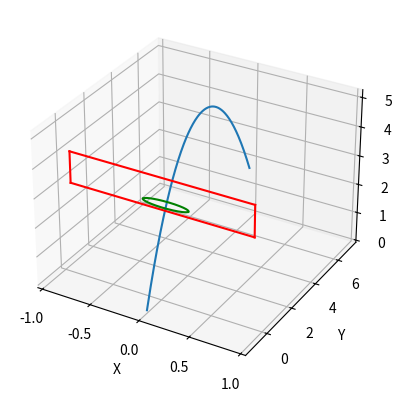

Write Python code to recreate this figure.
"""
file: 3d-shot.py

[redacted]
Date created: August 31, 2020
Date modified: August 31, 2020

Brief: Uses RK4 ODE solver to plot the 3D trajectory of a Wilson basketball
"""

from mpl_toolkits import mplot3d
import numpy as np
import matplotlib.pyplot as plt


eps = 1e-1 #margin of error when checking if two quantities are equal

"""
Function used to set up the second order differential equations for the
x, y and z positions and velocities of the ball.

Parameters: r - array of the x and y positons and x, y and z velocities
Returns: array of the differential equation for the x, y and z positions and velocities.
"""
def f(r):
    C_d = 0.47  # drag coefficient for a sphere
    rho = 1.225  # air density in kg/m^3
    C = 0.7493  # circumference in m, from basketball's circumference of 29.5 inches
    radius = C/(2*np.pi)
    A = C**2/(4*np.pi)  # cross-sectional area in m^2
    g = 9.81  # gravitational constant on Earth
    m = 22/35.274  # gives mass in kg of 22oz basketball

    coef = -C_d*rho*A  # only used so I don't have to keep writing this out
    x = r[0]
    y = r[1]
    z = r[2]
    v_x = r[3]
    v_y = r[4]
    v_z = r[5]

    fx = -v_x
    fy = -v_y
    fz = v_z

    f_v_x = -coef*fx*np.sqrt(fx**2+fy**2+fz**2)/(2*m)
    f_v_y = -coef*fy*np.sqrt(fx**2+fy**2+fz**2)/(2*m)
    f_v_z = coef*fz*np.sqrt(fx**2+fy**2+fz**2)/(2*m)-g

    return np.array([fx, fy, fz, f_v_x, f_v_y, f_v_z], float)


"""
Function used to solve the differential equations, using the Fourth order
Runge-Kutta method.

Parameters: init - array of the initial x, y and z positions and velocities
Returns: solved differential equations of the x, y and z positions and velocities
"""
def RK4(init):
    x_points = []
    y_points = []
    z_points = []
    v_x_points = []
    v_y_points = []
    v_z_points = []

    r = np.array(init, float)
    h = 0.01

    while r[2] >= 0:
        x_points.append(r[0])
        y_points.append(r[1])
        z_points.append(r[2])
        v_x_points.append(r[3])
        v_y_points.append(r[4])
        v_z_points.append(r[5])

        k1 = h*f(r)
        k2 = h*f(r+0.5*k1)
        k3 = h*f(r+0.5*k2)
        k4 = h*f(r+k3)
        r += (k1+2*k2+2*k3+k4)/6

    return x_points, y_points, z_points, v_x_points, v_y_points, v_z_points


"""
Creates new arrays of the x, y and z positions and velocities of the basketball
for the motion of the basketball when the backboard is in play. Uses the values
of each position and velocity right when the ball hits the backboard to solve
for the positions and velocities of the ball after it hits the backboard.

Parameters:
x_points, y_points, z_points, v_x_points, v_y_points v_z_points - solved arrays
    for the x, y and positions and velocities

Returns: x,y,z,v_x,v_y,v_z - arrays of each respective variable including both
        before and after the ball hits the backboard
"""
def backboard(x_points, y_points, z_points, v_x_points, v_y_points, v_z_points):
    hits_backboard = False

    y_0 = 10
    index = -1
    for i in range(len(y_points)):
        y = np.absolute(y_points[i])
        if y < y_0:
            y_0 = y
            index = i

    if z_points[index] >= 3.048 and z_points[index] <= 4.1148 and x_points[index] <= 0.9144 and x_points[index] >= -0.9144:
        hits_backboard = True

    if hits_backboard:
        print("hit")
        x_before = x_points[:index]
        y_before = y_points[:index]
        z_before = z_points[:index]
        v_x_before = v_x_points[:index]
        v_y_before = v_y_points[:index]
        v_z_before = v_z_points[:index]

        backboard_hit = [x_before[-1],y_before[-1],z_before[-1],v_x_before[-1],-1*v_y_before[-1],-1*v_z_before[-1]]
        x_after,y_after,z_after,v_x_after,v_y_after,v_z_after = RK4(backboard_hit)

        x = x_before + x_after
        y = y_before + y_after
        z = z_before + z_after
        v_x = v_x_before + v_x_after
        v_y = v_y_before + v_y_after
        v_z = v_z_before + v_z_after
    else:
        print("Ball does not come in contact with the backboard.")
        x = x_points
        y = y_points
        z = z_points
        v_x = v_x_points
        v_y = v_y_points
        v_z = v_z_points

    return x,y,z,v_x,v_y,v_z


"""
Determines whether a basket was made for the given shot.

Parameters: x_points, y_points, z_points - x, y and z positions of the ball at all times

Returns: boolean value indicating whether the ball went through the hoop's dimensions
"""
def in_basket(x_points, y_points, z_points):
    C = 0.7493  # circumference in m, from basketball's circumference of 29.5 inches
    radius = C/(2*np.pi)
    shot_made = False

    for i in range(len(x_points)):
        if np.absolute(z_points[i]-3.048) <= eps:
            if ((y_points[i]-radius) >= 0.15 and
                (y_points[i]+radius) <= 0.6):
                if ((x_points[i]-radius) >= -0.225) and (x_points[i]+radius <= 0.225):
                    shot_made = True
                    return shot_made

    return False


def main():
    """
    Constants for linspace
    """
    a = 0
    b = 1000
    N = 1000000
    T = np.linspace(a,b,N)
    h = (b-a)/N

    """
    Change each of these initial values for different shots when doing the Monte Carlo simulation
    """
    angle = 60  # float(input("Enter angle shot at in degrees: "))
    theta = (np.pi/180) * angle  # float(input("Enter angle shot at in degrees: "))
    v0 = 9.8  # m/s # float(input("Enter initial velocity (m/s): "))
    start_height = 1.8 # m - this is for someone around 6ft tall
    # postive x values represent a shot coming from the right of the hoop, negative x values represent shots coming from the left of the hoop
    start_x = 0
    start_y = 7 # all y values will be positive - distance from hoop, perpendicular to endline
    phi = np.arctan(start_x/start_y)

    init = [start_x, start_y, start_height, v0*np.cos(theta)*np.sin(phi), v0*np.cos(theta)*np.cos(phi), v0*np.sin(theta)]
    x_points, y_points, z_points, v_x_points, v_y_points, v_z_points = RK4(init)

    x_backboard,y_backboard,z_backboard,v_x_backboard,v_y_backboard,v_z_backboard = backboard(x_points,y_points,z_points,v_x_points,v_y_points,v_z_points)
    print(in_basket(x_backboard,y_backboard,z_backboard))

    fig = plt.figure()
    ax = plt.axes(projection='3d')
    ax.plot3D(x_backboard, y_backboard, z_backboard)

    ax.plot3D(np.linspace(-0.9144,0.9144,1000),[0]*1000,[3.048]*1000,'r')
    ax.plot3D(np.linspace(-0.9144,0.9144,1000),[0]*1000,[4.1148]*1000,'r')
    ax.plot3D([-0.9144]*1000,[0]*1000,np.linspace(3.048,4.1148,1000),'r')
    ax.plot3D([0.9144]*1000,[0]*1000,np.linspace(3.048,4.1148,1000),'r')
    ax.set_xlabel("X")
    ax.set_ylabel("Y")
    ax.set_zlabel("Z")

    circle_x = np.linspace(-0.225,0.225,1000)
    circle_y1 = []
    circle_y2 = []
    for x in circle_x:
        circle_y1.append(np.sqrt(.225**2-x**2)+.375)
        circle_y2.append(-np.sqrt(.225**2-x**2)+.375)
    ax.plot3D(circle_x,circle_y1,[3.048]*1000,'g')
    ax.plot3D(circle_x,circle_y2,[3.048]*1000,'g')
    plt.show()


if __name__ == "__main__":
    main()
